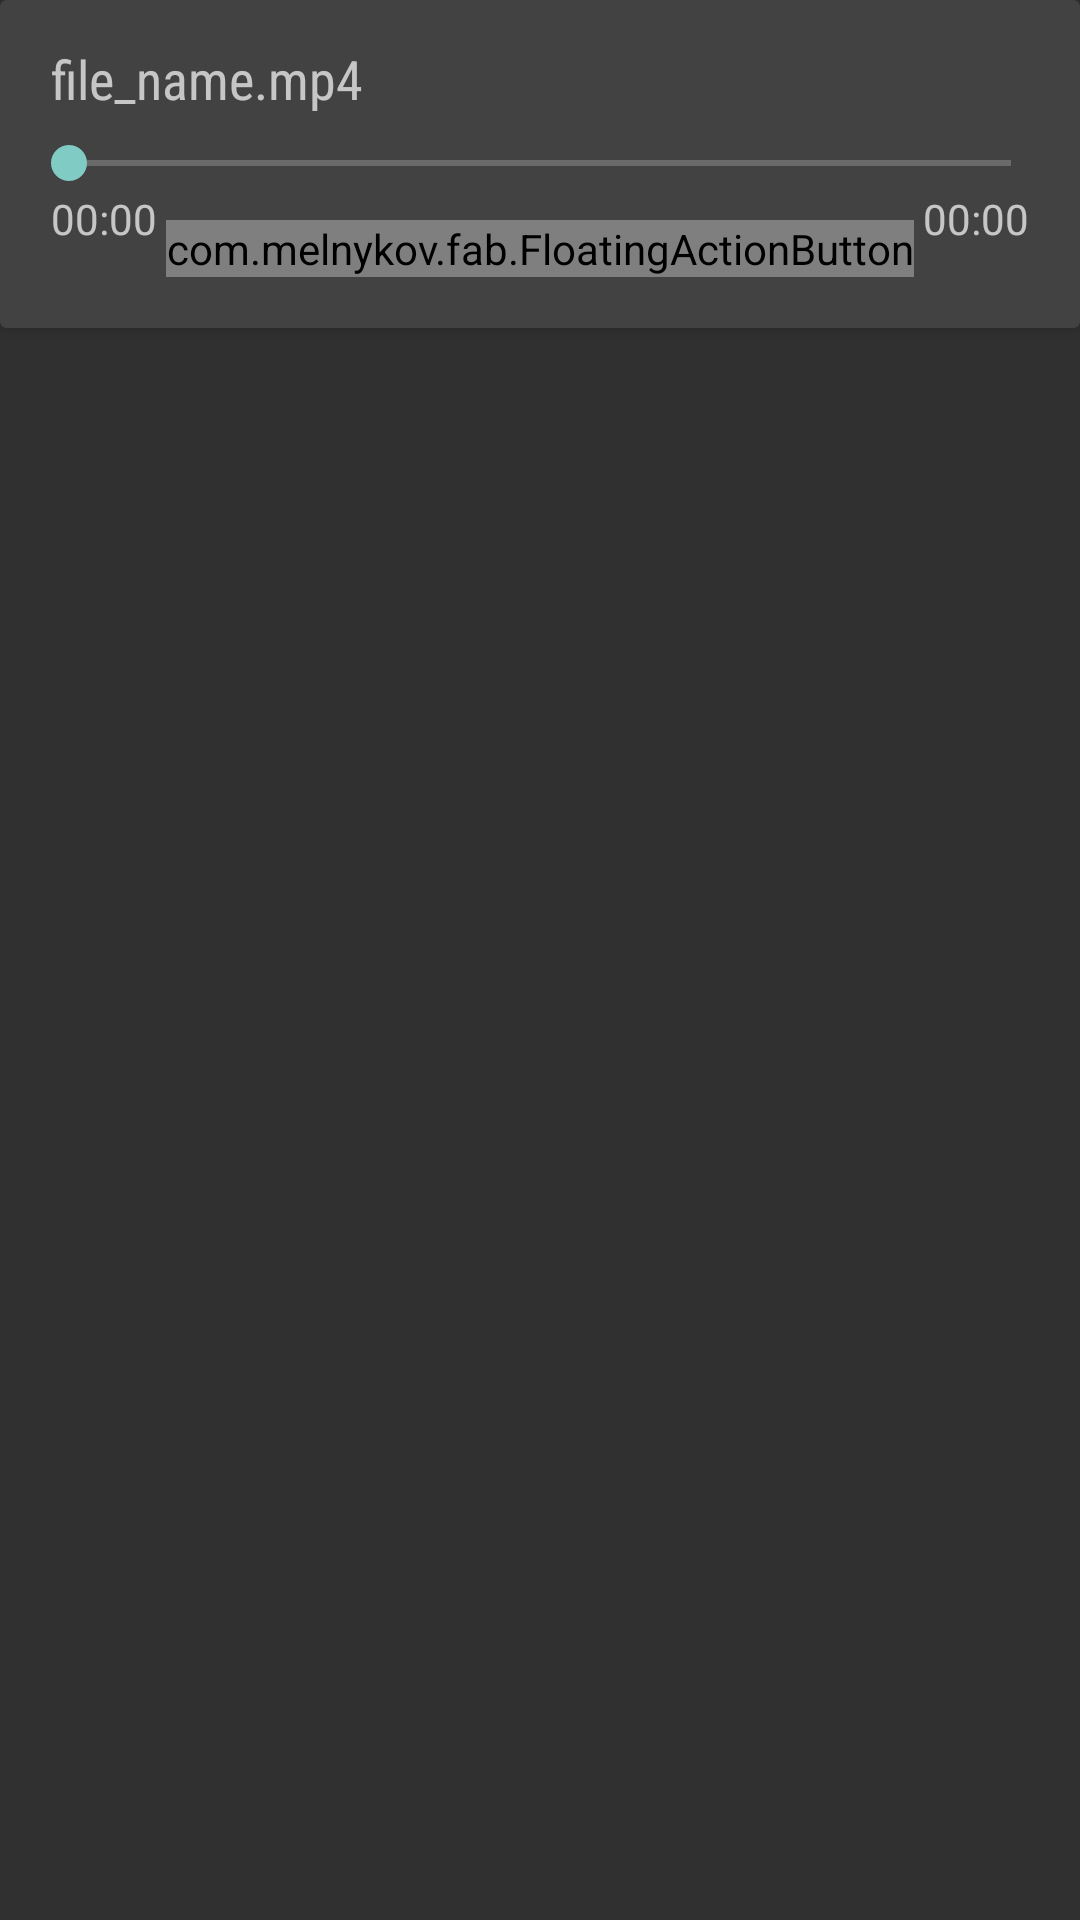

Here is an Android app screen rendered from its layout file. Give the layout XML and the strings, colors and styles it references.
<!-- AndroidManifest.xml: application theme AppTheme -->
<!-- res/layout/fragment_media_playback.xml -->
<?xml version="1.0" encoding="utf-8"?>
<RelativeLayout xmlns:android="http://schemas.android.com/apk/res/android"
    xmlns:app="http://schemas.android.com/apk/res-auto"
    android:orientation="vertical"
    android:layout_gravity="center_vertical"
    android:layout_width="fill_parent"
    android:layout_height="wrap_content">
    

    <android.support.v7.widget.CardView
        xmlns:card_view="http://schemas.android.com/apk/res-auto"
        android:id="@+id/mediaplayer_view"
        android:layout_width="match_parent"
        android:layout_height="wrap_content"
        android:layout_gravity="center"
        card_view:cardElevation="3dp"
        android:transitionName="open_mediaplayer"
        android:layout_alignParentTop="true"
        android:layout_centerHorizontal="true">

        <LinearLayout
            android:layout_width="match_parent"
            android:layout_height="wrap_content"
            android:layout_margin="7dp"
            android:orientation="vertical">

            <TextView
                android:id="@+id/file_name_text_view"
                android:layout_width="match_parent"
                android:layout_height="wrap_content"
                android:layout_marginLeft="10dp"
                android:layout_marginTop="7dp"
                android:layout_marginBottom="7dp"
                android:text="file_name.mp4"
                android:textSize="18sp"
                android:fontFamily="sans-serif-condensed"/>

            <SeekBar
                android:id="@+id/seekbar"
                android:layout_width="match_parent"
                android:layout_height="wrap_content"/>

            <RelativeLayout
                android:layout_width="match_parent"
                android:layout_height="wrap_content">

                <TextView
                    android:id="@+id/current_progress_text_view"
                    android:text="@string/hour_minute_default"
                    android:layout_width="wrap_content"
                    android:layout_height="wrap_content"
                    android:layout_marginLeft="10dp"
                    android:layout_alignParentTop="true"
                    android:layout_alignParentLeft="true"
                    android:layout_alignParentStart="true" />

                <com.melnykov.fab.FloatingActionButton
                    android:id="@+id/fab_play"
                    android:layout_width="wrap_content"
                    android:layout_height="wrap_content"
                    android:src="@drawable/ic_media_play"
                    android:layout_centerHorizontal="true"
                    android:layout_marginBottom="10dp"
                    android:layout_marginTop="10dp"
                    app:fab_colorNormal="@color/primary"
                    app:fab_colorPressed="@color/primary"
                    app:fab_shadow="false"/>


                <TextView
                    android:id="@+id/file_length_text_view"
                    android:text="@string/hour_minute_default"
                    android:layout_width="wrap_content"
                    android:layout_height="wrap_content"
                    android:layout_marginRight="10dp"
                    android:layout_alignParentTop="true"
                    android:layout_alignParentRight="true"
                    android:layout_alignParentEnd="true" />

            </RelativeLayout>

        </LinearLayout>

    </android.support.v7.widget.CardView>

</RelativeLayout>
<!-- resources referenced by this layout -->
<resources>
  <color name="primary">#F44336</color>
  <string name="hour_minute_default">00:00</string>
  <style name="AppTheme" parent="AppTheme.Base">
          <item name="colorPrimary">@color/primary</item>
          <item name="colorPrimaryDark">@color/primary_dark</item>
      </style>
  <style name="AppTheme.Base" parent="Theme.AppCompat.NoActionBar"> </style>
  <color name="primary_dark">#D32F2F</color>
</resources>
